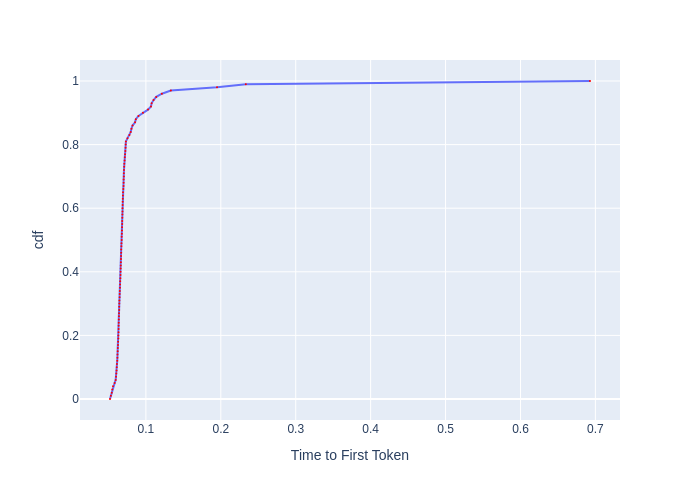

The file beside this chart, header and first rows:
, cdf, Time to First Token
0, 0.0, 0.05208
1, 0.01, 0.05324
2, 0.02, 0.05442
3, 0.03, 0.05508
4, 0.04, 0.05608
5, 0.05, 0.05825
6, 0.06, 0.05967
7, 0.07, 0.06014
8, 0.08, 0.06051
9, 0.09, 0.06087
10, 0.1, 0.06111
11, 0.11, 0.06136
12, 0.12, 0.06173
13, 0.13, 0.06198
14, 0.14, 0.0621
15, 0.15, 0.06235
16, 0.16, 0.06247
17, 0.17, 0.06272
18, 0.18, 0.06298
19, 0.19, 0.06323
20, 0.2, 0.06323
21, 0.21, 0.06348
22, 0.22, 0.06361
23, 0.23, 0.06361
24, 0.24, 0.06374
25, 0.25, 0.06386
26, 0.26, 0.06399
27, 0.27, 0.06412
28, 0.28, 0.06438
29, 0.29, 0.06438
30, 0.3, 0.06451
31, 0.31, 0.06463
32, 0.32, 0.06489
33, 0.33, 0.06502
34, 0.34, 0.06515
35, 0.35, 0.06542
36, 0.36, 0.06555
37, 0.37, 0.06568
38, 0.38, 0.06594
39, 0.39, 0.06607
40, 0.4, 0.0662
41, 0.41, 0.06634
42, 0.42, 0.06647
43, 0.43, 0.0666
44, 0.44, 0.06674
45, 0.45, 0.06687
46, 0.46, 0.067
47, 0.47, 0.067
48, 0.48, 0.06727
49, 0.49, 0.06741
50, 0.5, 0.06768
51, 0.51, 0.06768
52, 0.52, 0.06795
53, 0.53, 0.06808
54, 0.54, 0.06822
55, 0.55, 0.06836
56, 0.56, 0.06836
57, 0.57, 0.06849
58, 0.58, 0.06863
59, 0.59, 0.06877
... 41 more rows
